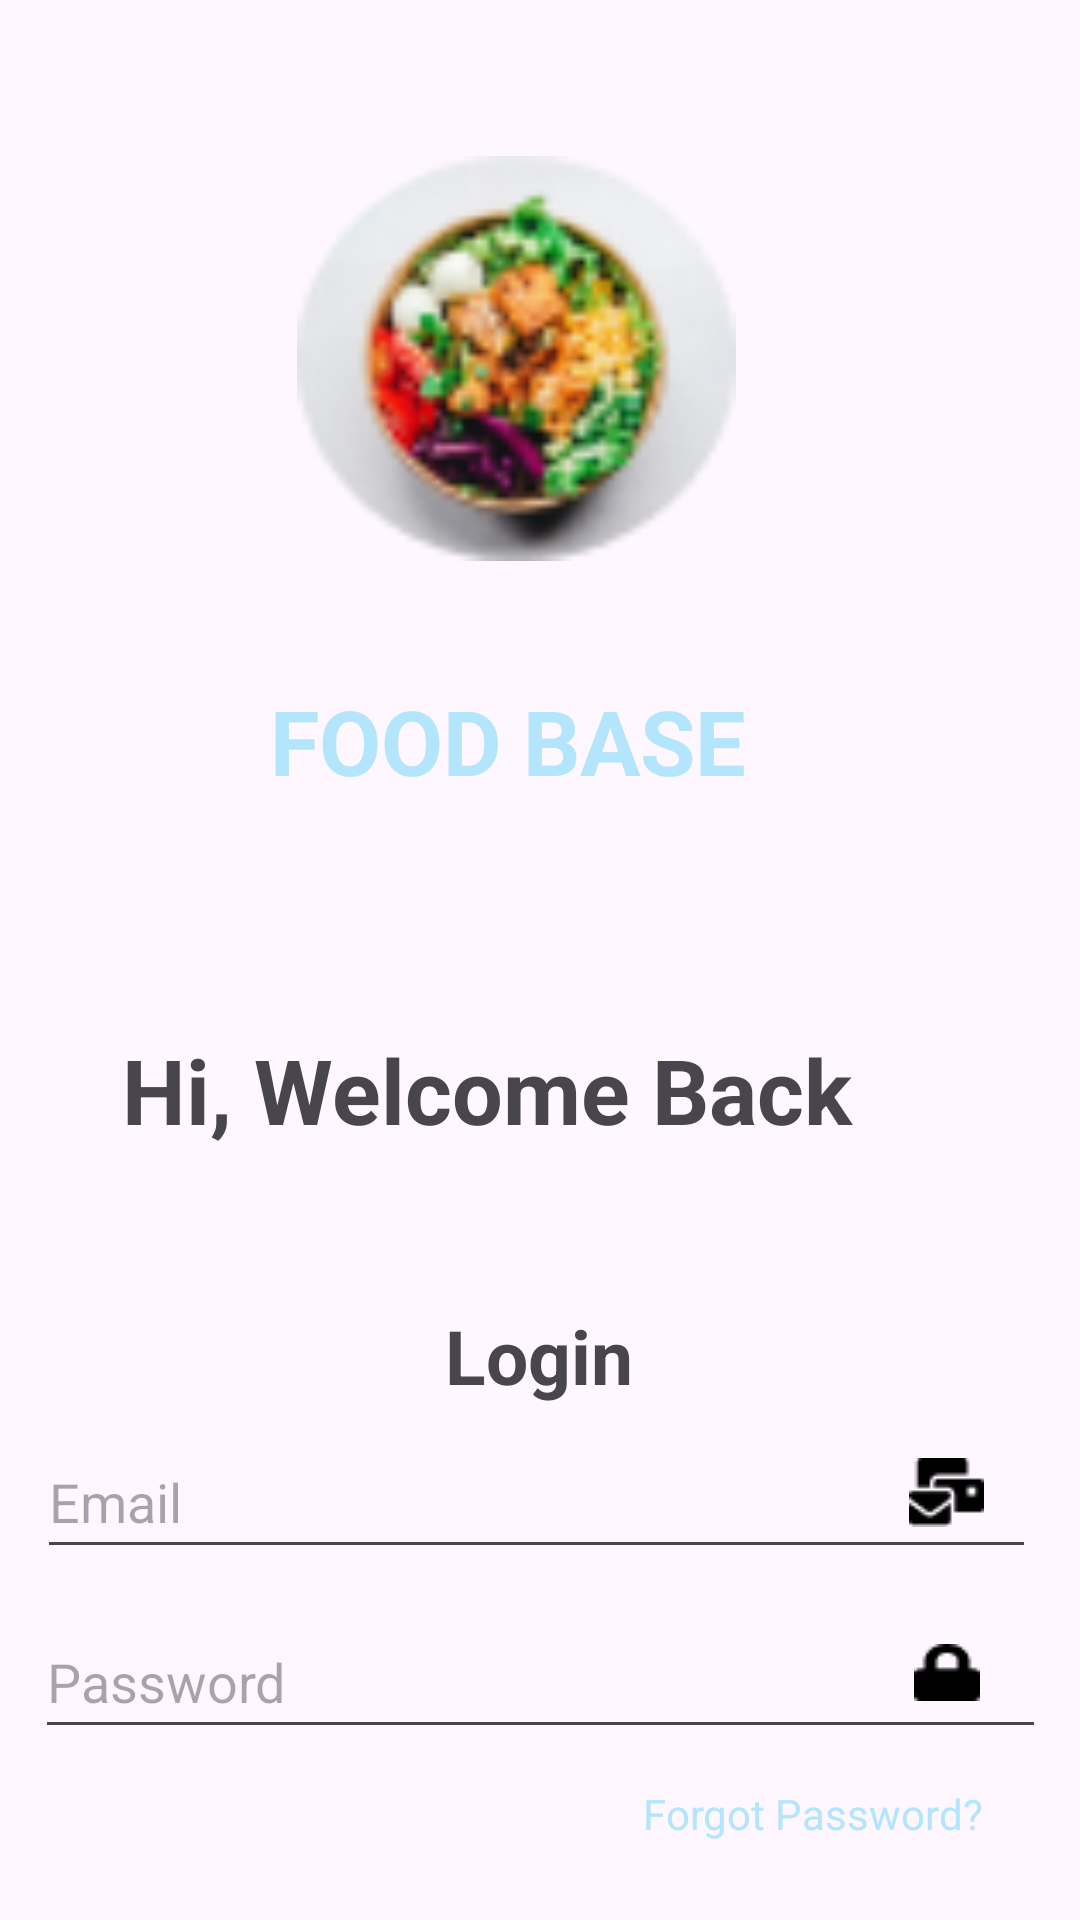

Reconstruct the res/layout file that produces this screen, plus the resources it refers to.
<!-- AndroidManifest.xml: application theme Theme.Foodase -->
<!-- res/layout/activity_login.xml -->
<?xml version="1.0" encoding="utf-8"?>
<androidx.constraintlayout.widget.ConstraintLayout xmlns:android="http://schemas.android.com/apk/res/android"
    xmlns:app="http://schemas.android.com/apk/res-auto"
    xmlns:tools="http://schemas.android.com/tools"
    android:layout_width="match_parent"
    android:layout_height="match_parent"
    tools:context=".Login">

    <ImageView
        android:id="@+id/imageView2"
        android:layout_width="267dp"
        android:layout_height="135dp"
        android:layout_marginTop="52dp"
        app:layout_constraintEnd_toEndOf="parent"
        app:layout_constraintHorizontal_bias="0.416"
        app:layout_constraintStart_toStartOf="parent"
        app:layout_constraintTop_toTopOf="parent"
        app:srcCompat="@drawable/foodbaseimage"
        tools:src="@tools:sample/avatars" />

    <TextView
        android:id="@+id/textView"
        android:layout_width="172dp"
        android:layout_height="56dp"
        android:layout_marginTop="32dp"
        android:gravity="center"
        android:text="@string/food_base"
        android:textColor="@color/lightblue"
        android:textSize="30sp"
        android:textStyle="bold"
        app:layout_constraintEnd_toEndOf="parent"
        app:layout_constraintHorizontal_bias="0.443"
        app:layout_constraintStart_toStartOf="parent"
        app:layout_constraintTop_toBottomOf="@+id/imageView2" />

    <TextView
        android:id="@+id/textView3"
        android:layout_width="267dp"
        android:layout_height="56dp"
        android:layout_marginTop="68dp"
        android:gravity="left"
        android:text="@string/hi_welcome_back"
        android:textSize="30sp"
        android:textStyle="bold"
        app:layout_constraintEnd_toEndOf="parent"
        app:layout_constraintHorizontal_bias="0.437"
        app:layout_constraintStart_toStartOf="parent"
        app:layout_constraintTop_toBottomOf="@+id/textView" />

    <TextView
        android:id="@+id/textView4"
        android:layout_width="114dp"
        android:layout_height="32dp"
        android:layout_marginTop="36dp"
        android:gravity="center"
        android:text="Login"
        android:textSize="25sp"
        android:textStyle="bold"
        app:layout_constraintEnd_toEndOf="parent"
        app:layout_constraintHorizontal_bias="0.498"
        app:layout_constraintStart_toStartOf="parent"
        app:layout_constraintTop_toBottomOf="@+id/textView3" />

    <EditText
        android:id="@+id/email2"
        android:layout_width="333dp"
        android:layout_height="48dp"
        android:layout_marginTop="8dp"
        android:ems="10"
        android:hint="@string/email2"
        android:inputType="textEmailAddress"
        app:layout_constraintEnd_toEndOf="parent"
        app:layout_constraintHorizontal_bias="0.461"
        app:layout_constraintStart_toStartOf="parent"
        app:layout_constraintTop_toBottomOf="@+id/textView4" />

    <EditText
        android:id="@+id/password2"
        android:layout_width="337dp"
        android:layout_height="48dp"
        android:layout_marginTop="12dp"
        android:ems="10"
        android:hint="@string/password2"
        android:inputType="textPassword"
        app:layout_constraintEnd_toEndOf="parent"
        app:layout_constraintStart_toStartOf="parent"
        app:layout_constraintTop_toBottomOf="@+id/email2" />

    <ImageView
        android:id="@+id/imageView3"
        android:layout_width="wrap_content"
        android:layout_height="wrap_content"
        tools:src="@tools:sample/avatars"
        app:layout_constraintBottom_toBottomOf="@+id/email2"
        app:layout_constraintEnd_toEndOf="@+id/email2"
        app:layout_constraintHorizontal_bias="0.944"
        app:layout_constraintStart_toStartOf="@+id/email2"
        app:layout_constraintTop_toTopOf="@+id/email2"
        app:layout_constraintVertical_bias="0.44"
        app:srcCompat="@drawable/emailimage" />

    <ImageView
        android:id="@+id/imageView4"
        android:layout_width="wrap_content"
        android:layout_height="wrap_content"
        tools:src="@tools:sample/avatars"
        app:layout_constraintBottom_toBottomOf="@+id/password2"
        app:layout_constraintEnd_toEndOf="@+id/password2"
        app:layout_constraintHorizontal_bias="0.93"
        app:layout_constraintStart_toStartOf="@+id/password2"
        app:layout_constraintTop_toTopOf="@+id/password2"
        app:layout_constraintVertical_bias="0.448"
        app:srcCompat="@drawable/passwordimage" />

    <Button
        android:id="@+id/btnLogin1"
        android:layout_width="wrap_content"
        android:layout_height="wrap_content"
        android:layout_marginTop="56dp"
        android:text="@string/login1"
        app:layout_constraintEnd_toEndOf="parent"
        app:layout_constraintHorizontal_bias="0.498"
        app:layout_constraintStart_toStartOf="parent"
        app:layout_constraintTop_toBottomOf="@+id/password2" />

    <TextView
        android:id="@+id/textView9"
        android:layout_width="wrap_content"
        android:layout_height="wrap_content"
        android:layout_marginTop="56dp"
        android:text="-----------------OR-----------------"
        android:textSize="18sp"
        android:textStyle="bold"
        app:layout_constraintEnd_toEndOf="parent"
        app:layout_constraintStart_toStartOf="parent"
        app:layout_constraintTop_toBottomOf="@+id/btnLogin1" />

    <Button
        android:id="@+id/btngoogleauth"
        android:layout_width="314dp"
        android:layout_height="68dp"
        android:layout_marginTop="32dp"
        android:text="Login with Google"
        android:textSize="18sp"
        app:layout_constraintEnd_toEndOf="parent"
        app:layout_constraintHorizontal_bias="0.577"
        app:layout_constraintStart_toStartOf="parent"
        app:layout_constraintTop_toBottomOf="@+id/textView9" />

    <TextView
        android:id="@+id/btnForgotPassword"
        android:layout_width="115dp"
        android:layout_height="31dp"
        android:layout_marginTop="12dp"
        android:text="Forgot Password?"
        android:textColor="@color/lightblue"
        app:layout_constraintEnd_toEndOf="parent"
        app:layout_constraintHorizontal_bias="0.875"
        app:layout_constraintStart_toStartOf="parent"
        app:layout_constraintTop_toBottomOf="@+id/password2" />


</androidx.constraintlayout.widget.ConstraintLayout>
<!-- resources referenced by this layout -->
<resources>
  <color name="lightblue">#b3e5fc</color>
  <!-- drawable emailimage: png bitmap (drawable, 398 bytes) -->
  <!-- drawable foodbaseimage: png bitmap (drawable, 8454 bytes) -->
  <!-- drawable passwordimage: png bitmap (drawable, 272 bytes) -->
  <string name="email2">Email</string>
  <string name="food_base">FOOD BASE</string>
  <string name="hi_welcome_back">Hi, Welcome Back</string>
  <string name="login1">Login</string>
  <string name="password2">Password</string>
  <style name="Theme.Foodase" parent="Base.Theme.Foodase" />
  <style name="Base.Theme.Foodase" parent="Theme.Material3.DayNight.NoActionBar">
          
          
      </style>
</resources>
